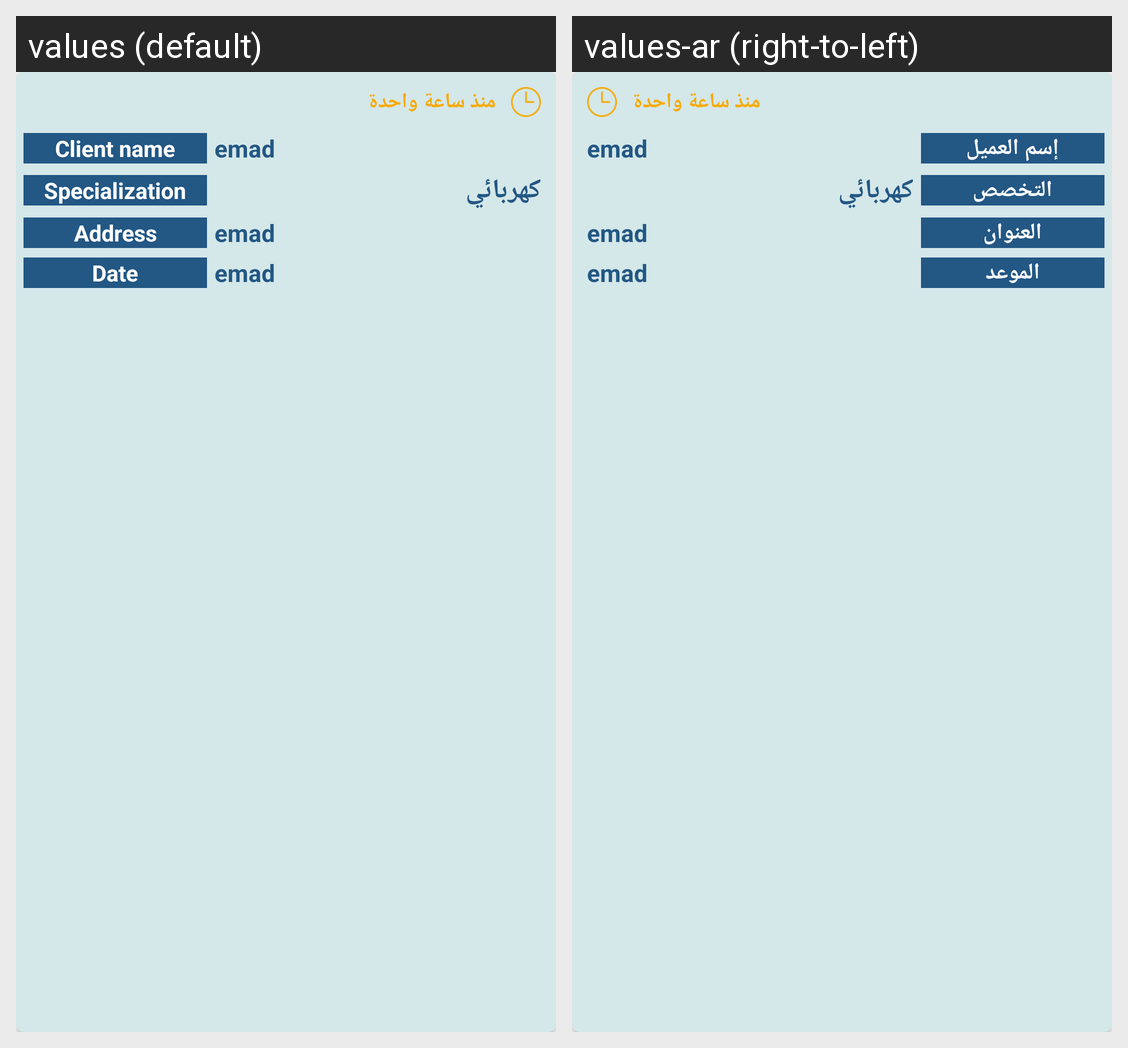

Here is an Android app screen in its default locale and in the app's own translations. Write out the translated-string differences for the strings that appear on this screen.
Android screen res/layout/technical_new_current_previous_order_row.xml rendered under 2 locales, left to right: values (default), values-ar (right-to-left). Device: Nexus 5 (rendered at 1080×1920; each locale shown at half size, 540×960, under a caption strip naming it); theme AppTheme.
Strings drawn on this screen, with the default value and each locale's value (text and hints the layout hard-codes, and strings that could not be matched under every locale, appear in the picture but are not listed):

client_name
  values: Client name
  values-ar: إسم العميل

specialization
  values: Specialization
  values-ar: التخصص

address
  values: Address
  values-ar: العنوان

date
  values: Date
  values-ar: الموعد
